9-way image classification set "dataset_scientific_split" from GitHub (singuyen0312e9/MangoLeaf); label vocabulary: anthracnose, bacterial canker, bacterial spot, cutting weevil, die back, gall midge, healthy, powdery mildew, sooty mould.

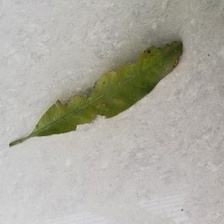
Label: bacterial canker

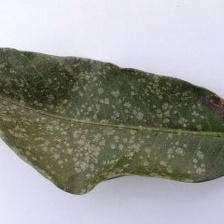
Label: powdery mildew

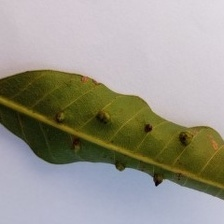
Label: gall midge

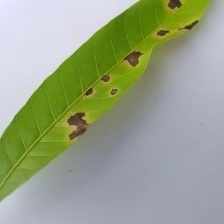
Label: anthracnose

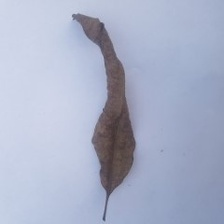
Label: die back

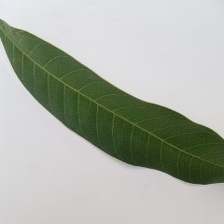
Label: healthy
